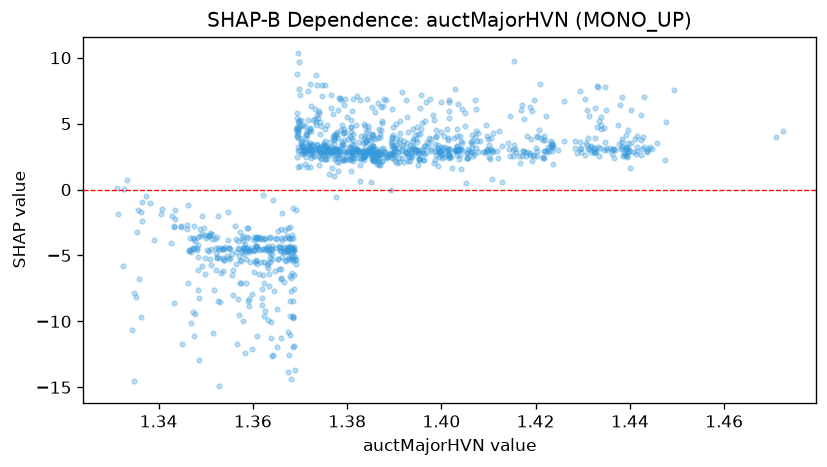

Values plotted in this chart, from the file beside it:
feature_value, shap_value
1.331, -1.841
1.331, 0.119
1.333, 0.01647
1.332, -5.81
1.333, 0.7035
1.336, -1.733
1.334, -10.65
1.336, -9.645
1.336, -1.551
1.337, -0.5087
1.335, -8.162
1.335, -14.5
1.335, -7.875
1.335, -3.185
1.338, -1.02
1.336, -2.391
1.336, -6.758
1.336, -0.9767
1.339, -3.815
1.341, -1.442
1.343, -2.206
1.34, -1.844
1.344, -1.522
1.349, -3.396
1.349, -3.552
1.35, -5.183
1.349, -5.78
1.35, -3.501
1.35, -3.485
1.348, -2.767
1.349, -3.004
1.347, -4.466
1.346, -7.059
1.348, -9.45
1.352, -5.197
1.352, -7.595
1.345, -2.788
1.343, -8.605
1.343, -1.973
1.343, -4.038
1.343, -2.758
1.343, -2.808
1.345, -2.808
1.345, -11.73
1.346, -2.672
1.346, -4.65
1.347, -11.13
1.354, -4.544
1.354, -4.493
1.348, -3.918
1.346, -3.02
1.348, -4.43
1.348, -4.571
1.348, -7.596
1.351, -3.491
1.352, -5.114
1.352, -3.762
1.353, -4.453
1.35, -3.65
1.351, -3.408
... 1,094 more rows
